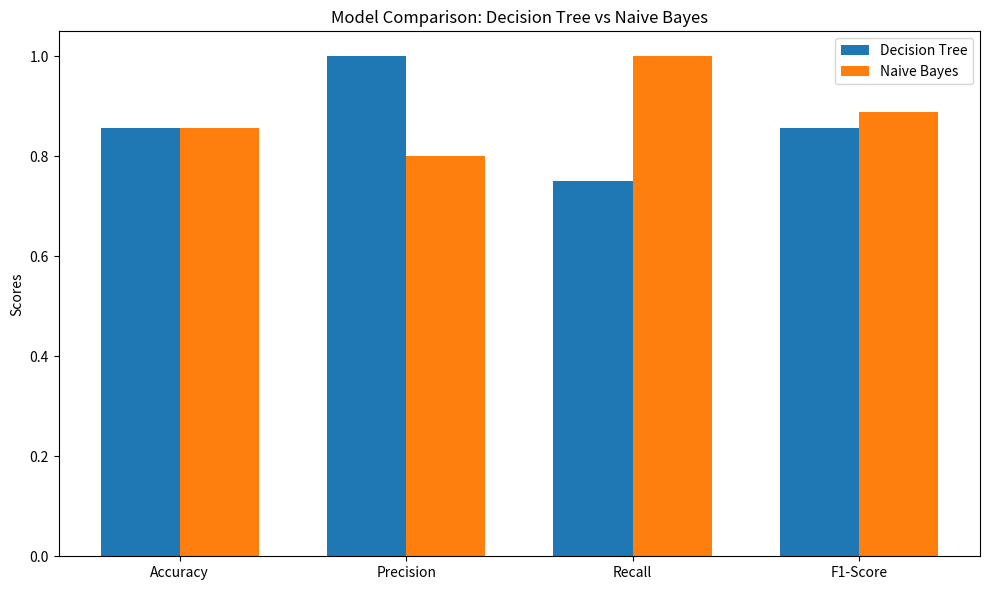

Reproduce this figure in Python.
import numpy as np
import matplotlib.pyplot as plt

# Define the manual metric calculation functions
def accuracy(y_true, y_pred):
    correct = sum(y_true == y_pred)
    total = len(y_true)
    return correct / total

def precision(y_true, y_pred, positive_class=1):
    true_positive = sum((y_true == positive_class) & (y_pred == positive_class))
    predicted_positive = sum(y_pred == positive_class)
    return true_positive / predicted_positive if predicted_positive != 0 else 0

def recall(y_true, y_pred, positive_class=1):
    true_positive = sum((y_true == positive_class) & (y_pred == positive_class))
    actual_positive = sum(y_true == positive_class)
    return true_positive / actual_positive if actual_positive != 0 else 0

def f1_score(y_true, y_pred, positive_class=1):
    precision_val = precision(y_true, y_pred, positive_class)
    recall_val = recall(y_true, y_pred, positive_class)
    return 2 * (precision_val * recall_val) / (precision_val + recall_val) if (precision_val + recall_val) != 0 else 0

def confusion_matrix(y_true, y_pred, num_classes=2):
    cm = np.zeros((num_classes, num_classes), dtype=int)
    for true, pred in zip(y_true, y_pred):
        cm[true][pred] += 1
    return cm

# Sample predictions and true labels (replace with your actual data)
y_true = np.array([0, 1, 0, 1, 1, 0, 1])  # True labels
y_pred_tree = np.array([0, 1, 0, 0, 1, 0, 1])  # Decision Tree predictions
y_pred_nb = np.array([0, 1, 1, 1, 1, 0, 1])  # Naive Bayes predictions

# Calculate metrics for Decision Tree
accuracy_tree = accuracy(y_true, y_pred_tree)
precision_tree = precision(y_true, y_pred_tree)
recall_tree = recall(y_true, y_pred_tree)
f1_tree = f1_score(y_true, y_pred_tree)
cm_tree = confusion_matrix(y_true, y_pred_tree)

# Calculate metrics for Naive Bayes
accuracy_nb = accuracy(y_true, y_pred_nb)
precision_nb = precision(y_true, y_pred_nb)
recall_nb = recall(y_true, y_pred_nb)
f1_nb = f1_score(y_true, y_pred_nb)
cm_nb = confusion_matrix(y_true, y_pred_nb)

# Print the comparison
print(f"Decision Tree - Accuracy: {accuracy_tree}, Precision: {precision_tree}, Recall: {recall_tree}, F1-Score: {f1_tree}")
print(f"Naive Bayes - Accuracy: {accuracy_nb}, Precision: {precision_nb}, Recall: {recall_nb}, F1-Score: {f1_nb}")
print(f"Confusion Matrix - Decision Tree:\n{cm_tree}")
print(f"Confusion Matrix - Naive Bayes:\n{cm_nb}")

# Visualization of the comparison
metrics = ['Accuracy', 'Precision', 'Recall', 'F1-Score']
decision_tree_scores = [accuracy_tree, precision_tree, recall_tree, f1_tree]
naive_bayes_scores = [accuracy_nb, precision_nb, recall_nb, f1_nb]

x = np.arange(len(metrics))  # The label locations
width = 0.35  # The width of the bars

fig, ax = plt.subplots(figsize=(10, 6))
rects1 = ax.bar(x - width/2, decision_tree_scores, width, label='Decision Tree')
rects2 = ax.bar(x + width/2, naive_bayes_scores, width, label='Naive Bayes')

ax.set_ylabel('Scores')
ax.set_title('Model Comparison: Decision Tree vs Naive Bayes')
ax.set_xticks(x)
ax.set_xticklabels(metrics)
ax.legend()

plt.tight_layout()
plt.show()
